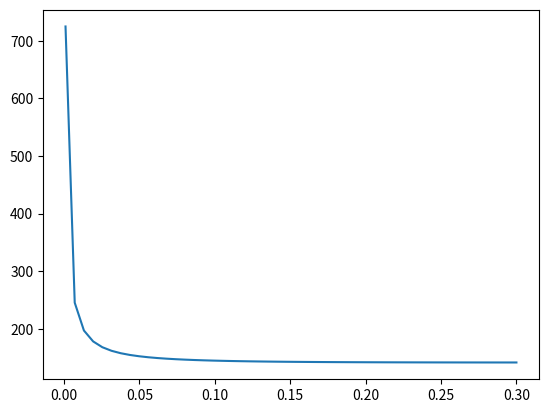

Here is the Python script that generated this plot:
import math
import numpy as np
import matplotlib.pyplot as plt

def Nusselt_local_lam_developing_Tw_const(Re,Pr,dia,x):
    Nu_x_1 = 3.66
    beta= Re*Pr*dia/x
    Nu_x_2 = 1.077*(beta)**(1/3)
    Nu_x_3 = 0.5*((2/(1+(22*Pr)))**(1/6))*((beta)**(1/2))
    Nu_x = ((Nu_x_1**3) + (0.7**3) + ((Nu_x_2-0.7)**3) + ((Nu_x_3)**3))**(1/3)

    return Nu_x

def Nusselt_local_turb_fullydeveloped(Re, Pr, dia, x):
    Xi = ((1.8*np.log10(Re))-1.5)**-2
    Nu_x = ((Xi*Re*Pr/8)/(1+12.7*((Xi/8)**(1/2))*((Pr**(2/3))-1)))*(1+((1/3)*((dia/x)**(2/3))))

    return Nu_x

def convection_developing_pipeflow(mdot_comb,mu,Pr, dia,x):
    Re = 4 * mdot_comb / (math.pi * mu * dia)
    gamma = (Re - 2300) / ((1e4) - 2400)
    Nu_x = ((1 - gamma) * Nusselt_local_lam_developing_Tw_const(2300 * np.ones(len(x)), Pr, dia, x)) + (
                gamma * Nusselt_local_turb_fullydeveloped((1e4) * np.ones(len(x)), Pr, dia, x))

    return Nu_x

def convection_annulus(mdot_comb,mu,Pr, dia,x):
    # Steps: 1) h0: heat transfer coefficient without cooling assuming pipe flow
    # 2) film cooling effectiveness (eta) based on data from literature
    # 3) h: correction of h0 with eta
    # Nusselt number calculation based on bulk flow in chamber

    # print("Gamma=",gamma)
    Nu_x=np.zeros(len(mdot_comb))
    for i in range(len(mdot_comb)):

        Re = 4 * (mdot_comb[i]) / (math.pi * mu[i] * dia)

        # print("Re=",Re)
        gamma = (Re - 2300) / ((1e4) - 2300)
        # if x[i]/dia[i]<5:
        #     Nu = 0.023*(Re[i]**0.8)*(Pr[i]**0.385)*((x[i]/dia[i])**-0.0054)
        if gamma[i]<0:
            Nu = Nusselt_local_lam_developing_Tw_const(Re[i],Pr[i],dia[i],x[i])
        elif gamma[i]>1:
            Nu = Nusselt_local_turb_fullydeveloped(Re[i], Pr[i], dia[i], x[i])
        else:
            Nu = ((1-gamma[i])*Nusselt_local_lam_developing_Tw_const(2300,Pr[i],dia[i],x[i])) + (gamma[i]*Nusselt_local_turb_fullydeveloped((1e4),Pr[i],dia[i],x[i]))


        Nu_x[i] = (Nu)

    return Nu_x


def convection_liner(mdot_comb,dia, x,T,P,X,gas):
    # Steps: 1) h0: heat transfer coefficient without cooling assuming pipe flow
    # 2) film cooling effectiveness (eta) based on data from literature
    # 3) h: correction of h0 with eta
    # Nusselt number calculation based on bulk flow in chamber

    h_x = np.zeros(len(T))
    for i in range(len(T)):
        gas.TPX = T[i],P[i],X[i]
        Re = 4 * mdot_comb[i] / (math.pi * gas.viscosity * dia)
        Pr = gas.viscosity*gas.cp_mass/gas.thermal_conductivity
        # print(Pr)
        # print("Re=", Re)
        gamma = (Re - 2300) / ((1e4) - 2300)
        # print("Gamma=", gamma)
        if gamma < 0:
            Nu = Nusselt_local_lam_developing_Tw_const(Re, Pr, dia, x[i])
        elif gamma > 1:
            Nu = Nusselt_local_turb_fullydeveloped(Re, Pr, dia, x[i])
        else:
            Nu = ((1 - gamma) * Nusselt_local_lam_developing_Tw_const(2300, Pr, dia, x[i])) + (
                        gamma * Nusselt_local_turb_fullydeveloped((1e4), Pr, dia, x[i]))

        h_x[i] = (Nu*gas.thermal_conductivity/dia)

    return h_x

def main():
    Re = 6500
    Pr = 0.7
    dia = 0.1
    mdot_comb = 0.1 #kg/s
    mu = 3.26*1e-5
    x = np.linspace(0.001,0.3,50)
    Nu_x = convection_developing_pipeflow(mdot_comb,mu,Pr,dia,x)
    fig, ax = plt.subplots()
    plt.plot(x, Nu_x)
    plt.show()

if __name__=="__main__":
    main()